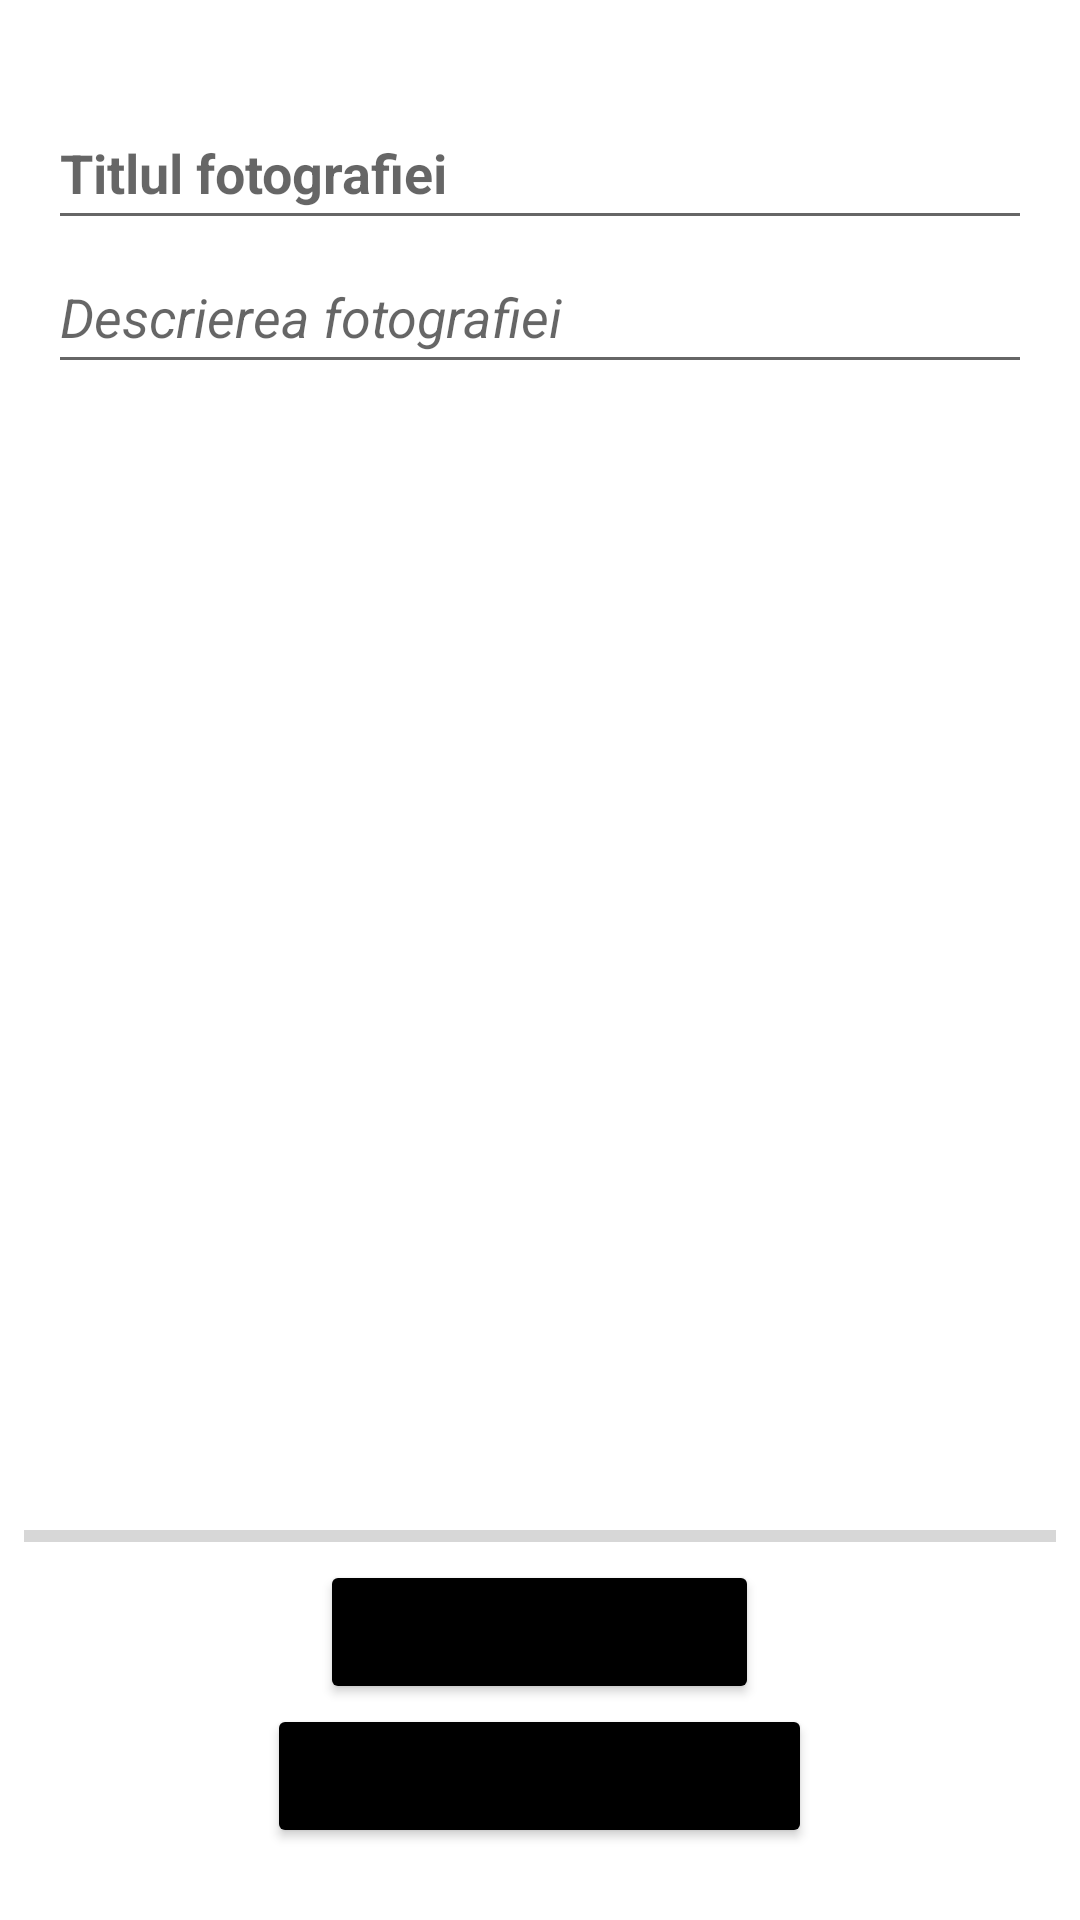

Reconstruct the res/layout file that produces this screen, plus the resources it refers to.
<!-- AndroidManifest.xml: application theme Theme.PhotogMap -->
<!-- res/layout/activity_upload_photo.xml -->
<?xml version="1.0" encoding="utf-8"?>
<RelativeLayout xmlns:android="http://schemas.android.com/apk/res/android"
    xmlns:app="http://schemas.android.com/apk/res-auto"
    xmlns:tools="http://schemas.android.com/tools"
    android:layout_width="match_parent"
    android:layout_height="match_parent"
    tools:context=".UploadPhotoActivity">


        <ImageView
            android:layout_below="@+id/ePhotoDescription"
            android:layout_above="@id/progressBarUploadPhoto"
            android:id="@+id/imgUploaded"
            android:layout_width="match_parent"
            android:layout_height="match_parent"
            android:contentDescription="@string/fotografia_ta_va_fi_afisata_aici" />



    <Button
        android:id="@+id/btnAddPhoto"
        android:layout_width="wrap_content"
        android:layout_height="wrap_content"
        android:layout_above="@+id/btnAddAnotherPhoto"
        android:layout_centerInParent="true"
        android:backgroundTint="@color/black"
        android:text="@string/adauga_fotografie"
        android:textSize="12sp"
        android:textStyle="bold" />


    <Button
        android:id="@+id/btnAddAnotherPhoto"
        android:layout_width="wrap_content"
        android:layout_height="wrap_content"
      android:layout_marginBottom="24dp"
        android:layout_centerInParent="true"
        android:layout_alignParentBottom="true"
        android:backgroundTint="@color/black"
        android:text="@string/incarca_alta_fotografie"
        android:textSize="12sp"
        android:textStyle="bold"/>

    <EditText
        android:id="@+id/ePhotoName"
        android:layout_width="match_parent"
        android:layout_height="wrap_content"
        android:layout_alignParentTop="true"
        android:layout_marginLeft="16dp"
        android:layout_marginTop="32dp"
        android:layout_marginRight="16dp"
        android:hint="@string/titlul_fotografiei"
        android:minHeight="48dp"
        android:textStyle="bold" />

    <EditText
        android:id="@+id/ePhotoDescription"
        android:layout_width="match_parent"
        android:layout_height="wrap_content"
        android:layout_below="@+id/ePhotoName"
        android:layout_marginLeft="16dp"
        android:layout_marginRight="16dp"
        android:hint="@string/descrierea_fotografiei"
        android:minHeight="48dp"
        android:textStyle="italic" />

    <ProgressBar
        android:id="@+id/progressBarUploadPhoto"
        style="?android:attr/progressBarStyleHorizontal"
        android:layout_width="match_parent"
        android:layout_height="wrap_content"
        android:layout_centerInParent="true"
        android:layout_above="@id/btnAddPhoto"
        android:layout_marginRight="8dp"
        android:layout_marginLeft="8dp"/>


</RelativeLayout>
<!-- resources referenced by this layout -->
<resources>
  <string name="adauga_fotografie">Adaugă fotografie</string>
  <string name="descrierea_fotografiei">Descrierea fotografiei</string>
  <string name="fotografia_ta_va_fi_afisata_aici">Fotografia ta va fi afișată aici</string>
  <string name="incarca_alta_fotografie">Încarcă altă fotografie</string>
  <string name="titlul_fotografiei">Titlul fotografiei</string>
  <style name="Theme.PhotogMap" parent="Theme.MaterialComponents.DayNight.DarkActionBar">
          
          <item name="colorPrimary">@color/purple_500</item>
          <item name="colorPrimaryVariant">@color/purple_700</item>
          <item name="colorOnPrimary">@color/white</item>
          
          <item name="colorSecondary">@color/teal_200</item>
          <item name="colorSecondaryVariant">@color/teal_700</item>
          <item name="colorOnSecondary">@color/black</item>
          
          <item name="android:statusBarColor" tools:targetApi="l">?attr/colorPrimaryVariant</item>
          
  
          
          <item name="android:windowActivityTransitions">true</item>
          
          <item name="android:windowEnterTransition">@transition/trans_hello_to_main</item>
          <item name="android:windowExitTransition">@transition/trans_hello_to_main</item>
      </style>
  <!-- not gathered from this repository: default colours our renderer supplied (Android Studio template values) -->
  <color name="purple_500">#FF6200EE</color>
  <color name="purple_700">#FF3700B3</color>
  <color name="teal_200">#FF03DAC5</color>
  <color name="teal_700">#FF018786</color>
  <color name="black">#FF000000</color>
  <color name="white">#FFFFFFFF</color>
</resources>
